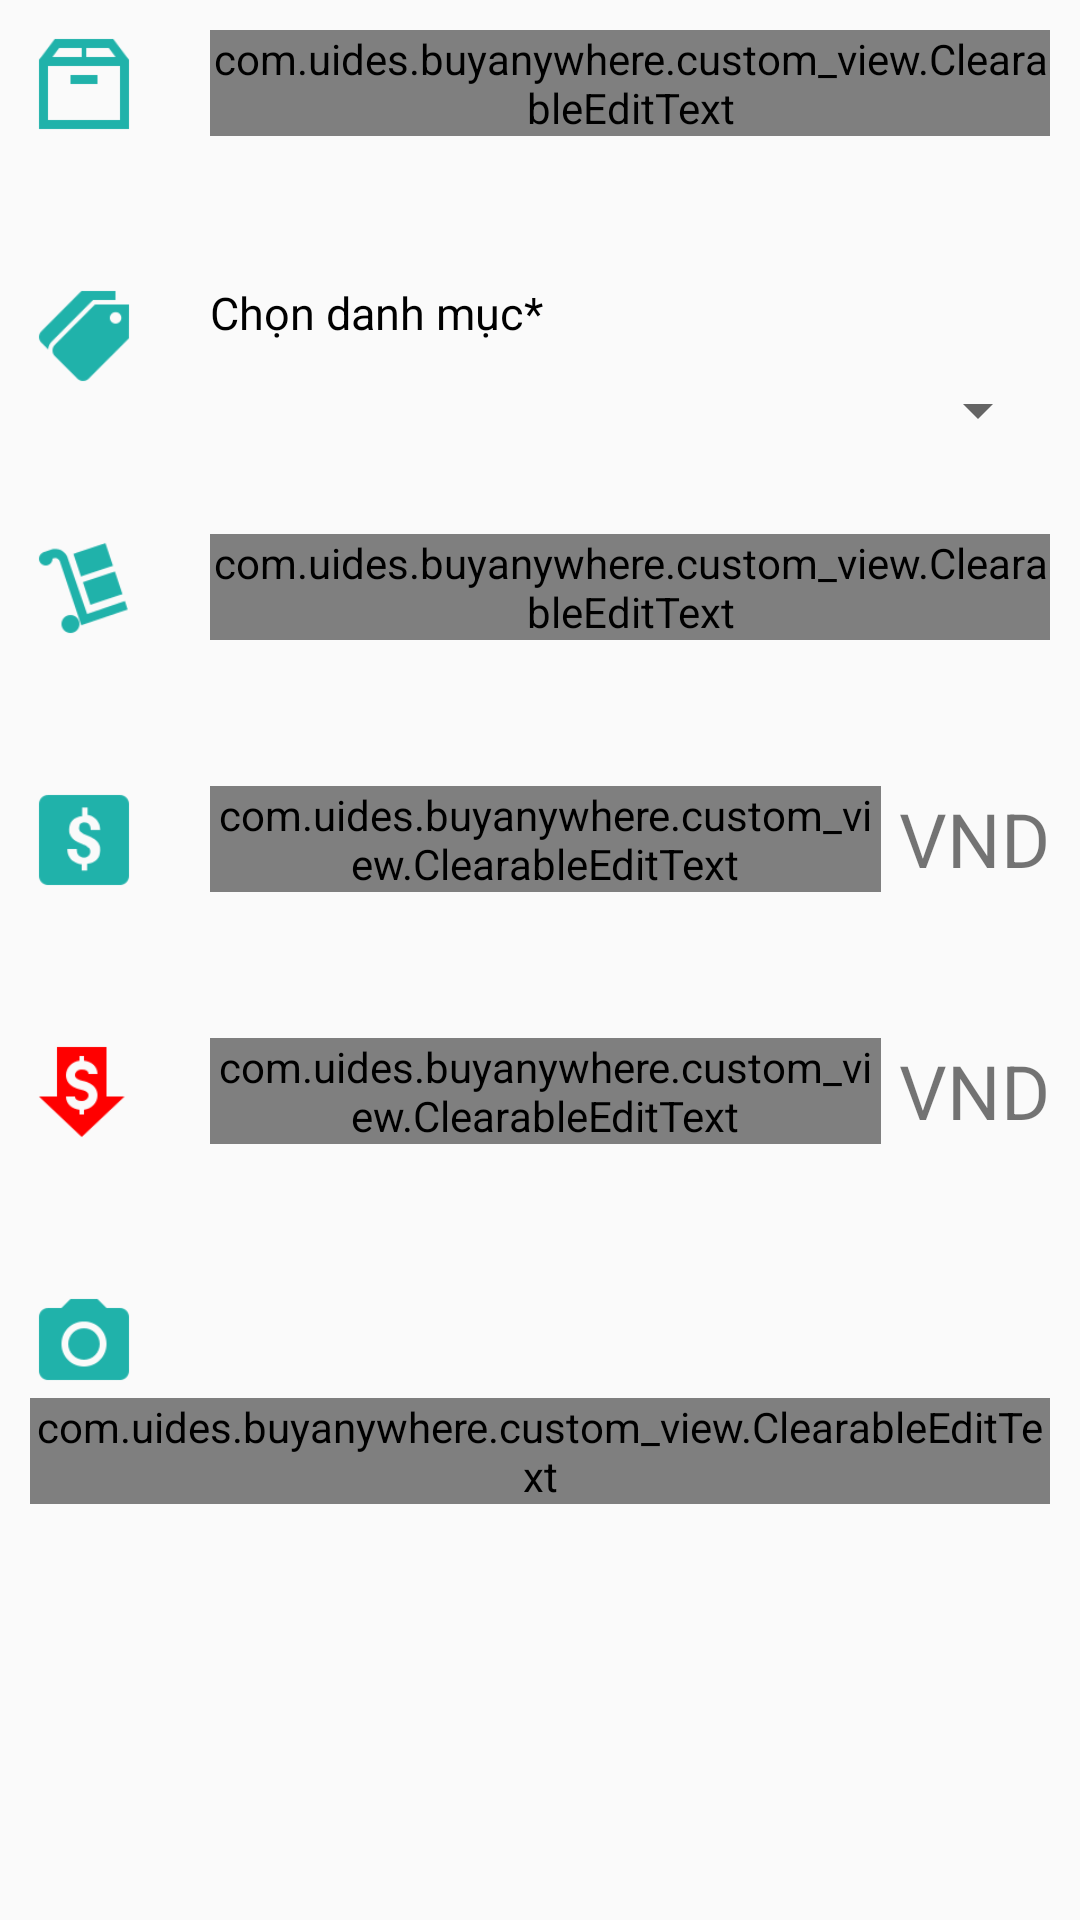

Write the Android layout XML for this screen, with the resource values it uses.
<!-- AndroidManifest.xml: application theme AppTheme -->
<!-- res/layout/fragment_post_product.xml -->
<?xml version="1.0" encoding="utf-8"?>
<ScrollView xmlns:android="http://schemas.android.com/apk/res/android"
    xmlns:app="http://schemas.android.com/apk/res-auto"
    android:layout_width="match_parent"
    android:layout_height="match_parent"
    android:layout_below="@id/tool_bar">

    <RelativeLayout
        android:layout_width="match_parent"
        android:layout_height="wrap_content"
        android:padding="10dp">

        <ImageView
            android:id="@+id/img_product"
            android:layout_width="@dimen/medium_icon_size"
            android:layout_height="@dimen/medium_icon_size"
            android:layout_marginEnd="@dimen/icon_margin_end"
            android:src="@drawable/ic_product_green" />

        <com.uides.buyanywhere.custom_view.ClearableEditText
            android:id="@+id/txt_input_product_name"
            android:layout_width="match_parent"
            android:layout_height="wrap_content"
            android:layout_alignTop="@id/img_product"
            android:layout_toEndOf="@id/img_product"
            android:hint="@string/product_name"
            android:textColor="@android:color/black"
            android:textSize="@dimen/extra_large_text_font"
            app:clearDrawable="@drawable/button_delete_drawable"
            app:isRequired="true" />

        <ImageView
            android:id="@+id/img_tags"
            android:layout_width="@dimen/medium_icon_size"
            android:layout_height="@dimen/medium_icon_size"
            android:layout_below="@id/img_product"
            android:layout_marginEnd="@dimen/icon_margin_end"
            android:layout_marginTop="@dimen/icon_margin_top"
            android:src="@drawable/ic_tags" />

        <TextView
            android:id="@+id/txt_spinner_title"
            android:layout_width="wrap_content"
            android:layout_height="wrap_content"
            android:layout_alignTop="@id/img_tags"
            android:layout_toEndOf="@id/img_tags"
            android:text="@string/select_category"
            android:textColor="@android:color/black"
            android:textSize="15sp" />

        <android.support.v7.widget.AppCompatSpinner
            android:id="@+id/spinner_categories"
            android:layout_width="match_parent"
            android:layout_height="45dp"
            android:layout_below="@id/txt_spinner_title"
            android:layout_toEndOf="@id/img_tags" />

        <ImageView
            android:id="@+id/img_quantity"
            android:layout_width="@dimen/medium_icon_size"
            android:layout_height="@dimen/medium_icon_size"
            android:layout_below="@id/img_tags"
            android:layout_marginEnd="@dimen/icon_margin_end"
            android:layout_marginTop="@dimen/icon_margin_top"
            android:src="@drawable/ic_quantity" />

        <com.uides.buyanywhere.custom_view.ClearableEditText
            android:id="@+id/txt_input_quantity"
            android:layout_width="match_parent"
            android:layout_height="wrap_content"
            android:layout_alignTop="@id/img_quantity"
            android:layout_toEndOf="@id/img_quantity"
            android:hint="@string/quantity_required"
            android:inputType="number"
            android:textColor="@android:color/black"
            android:textSize="@dimen/extra_large_text_font"
            app:clearDrawable="@drawable/button_delete_drawable"
            app:isRequired="true" />

        <ImageView
            android:id="@+id/img_origin_price"
            android:layout_width="@dimen/medium_icon_size"
            android:layout_height="@dimen/medium_icon_size"
            android:layout_below="@id/img_quantity"
            android:layout_marginEnd="@dimen/icon_margin_end"
            android:layout_marginTop="@dimen/icon_margin_top"
            android:src="@drawable/ic_price_green" />

        <com.uides.buyanywhere.custom_view.ClearableEditText
            android:id="@+id/txt_input_origin_price"
            android:layout_width="match_parent"
            android:layout_height="wrap_content"
            android:layout_alignTop="@id/img_origin_price"
            android:layout_toEndOf="@id/img_origin_price"
            android:layout_toStartOf="@id/txt_origin_vnd"
            android:hint="@string/product_origin_price"
            android:inputType="number"
            android:textColor="@android:color/black"
            android:textSize="@dimen/extra_large_text_font"
            app:clearDrawable="@drawable/button_delete_drawable"
            app:isRequired="true" />

        <TextView
            android:id="@+id/txt_origin_vnd"
            android:layout_width="wrap_content"
            android:layout_height="wrap_content"
            android:layout_alignBottom="@id/txt_input_origin_price"
            android:layout_alignParentEnd="true"
            android:layout_alignTop="@id/txt_input_origin_price"
            android:layout_marginStart="6dp"
            android:gravity="center_vertical"
            android:text="@string/vnd"
            android:textSize="@dimen/ultra_large_text_font" />

        <ImageView
            android:id="@+id/img_off_price"
            android:layout_width="@dimen/medium_icon_size"
            android:layout_height="@dimen/medium_icon_size"
            android:layout_below="@id/img_origin_price"
            android:layout_marginEnd="@dimen/icon_margin_end"
            android:layout_marginTop="@dimen/icon_margin_top"
            android:src="@drawable/ic_off_price" />

        <com.uides.buyanywhere.custom_view.ClearableEditText
            android:id="@+id/txt_input_off_price"
            android:layout_width="match_parent"
            android:layout_height="wrap_content"
            android:layout_alignTop="@id/img_off_price"
            android:layout_toEndOf="@id/img_off_price"
            android:layout_toStartOf="@id/txt_off_vnd"
            android:hint="@string/off_price"
            android:inputType="number"
            android:textColor="@android:color/black"
            android:textSize="@dimen/extra_large_text_font"
            app:clearDrawable="@drawable/button_delete_drawable" />

        <TextView
            android:id="@+id/txt_off_vnd"
            android:layout_width="wrap_content"
            android:layout_height="wrap_content"
            android:layout_alignBottom="@id/txt_input_off_price"
            android:layout_alignParentEnd="true"
            android:layout_alignTop="@id/txt_input_off_price"
            android:layout_marginStart="6dp"
            android:gravity="center_vertical"
            android:text="@string/vnd"
            android:textSize="@dimen/ultra_large_text_font" />

        <ImageView
            android:id="@+id/img_camera"
            android:layout_width="@dimen/medium_icon_size"
            android:layout_height="@dimen/medium_icon_size"
            android:layout_below="@id/img_off_price"
            android:layout_marginEnd="@dimen/icon_margin_end"
            android:layout_marginTop="@dimen/icon_margin_top"
            android:src="@drawable/ic_camera_green" />

        <android.support.v7.widget.RecyclerView
            android:id="@+id/recycler_view_thumbnail_image"
            android:layout_width="match_parent"
            android:layout_height="wrap_content"
            android:layout_alignTop="@id/img_camera"
            android:layout_below="@id/img_off_price"
            android:layout_toEndOf="@id/img_camera" />

        <com.uides.buyanywhere.custom_view.ClearableEditText
            android:id="@+id/txt_input_description"
            android:layout_width="wrap_content"
            android:layout_height="wrap_content"
            android:layout_alignStart="@id/img_facebook"
            android:layout_below="@id/recycler_view_thumbnail_image"
            android:layout_marginTop="@dimen/medium_icon_size"
            android:hint="@string/product_description"
            android:lines="5"
            android:textColor="@android:color/black"
            android:textSize="@dimen/extra_large_text_font"
            app:clearDrawable="@drawable/button_delete_drawable" />
    </RelativeLayout>

</ScrollView>
<!-- resources referenced by this layout -->
<resources>
  <dimen name="extra_large_text_font">20sp</dimen>
  <dimen name="icon_margin_end">24dp</dimen>
  <dimen name="icon_margin_top">48dp</dimen>
  <dimen name="medium_icon_size">36dp</dimen>
  <dimen name="ultra_large_text_font">25sp</dimen>
  <!-- drawable button_delete_drawable (drawable) -->
  <?xml version="1.0" encoding="utf-8"?>
  <selector xmlns:android="http://schemas.android.com/apk/res/android">
      <item android:state_pressed="true" android:drawable="@drawable/ic_delete_pressed"/>
      <item android:state_pressed="false" android:drawable="@drawable/ic_delete"/>
  </selector>
  <!-- drawable ic_camera_green: png bitmap (drawable, 581 bytes) -->
  <!-- drawable ic_off_price: png bitmap (drawable, 443 bytes) -->
  <!-- drawable ic_price_green: png bitmap (drawable, 631 bytes) -->
  <!-- drawable ic_product_green: png bitmap (drawable, 357 bytes) -->
  <!-- drawable ic_quantity: png bitmap (drawable, 885 bytes) -->
  <!-- drawable ic_tags: png bitmap (drawable, 619 bytes) -->
  <string name="off_price">Giảm giá còn</string>
  <string name="product_description">Mô tả sản phẩm</string>
  <string name="product_name">Tên sản phẩm*</string>
  <string name="product_origin_price">Giá gốc*</string>
  <string name="quantity_required">Số lượng*</string>
  <string name="select_category">Chọn danh mục*</string>
  <string name="vnd">VND</string>
  <style name="AppTheme" parent="Theme.AppCompat.Light.DarkActionBar">
          
          <item name="colorPrimary">@color/colorPrimary</item>
          <item name="colorPrimaryDark">@color/colorPrimaryDark</item>
          <item name="colorAccent">@color/colorAccent</item>
          <item name="android:textColorPrimary">@android:color/white</item>
          <item name="windowActionBar">false</item>
          <item name="windowNoTitle">true</item>
          <item name="android:textAppearanceLargePopupMenu">@style/myPopupMenuTextAppearanceLarge</item>
          <item name="android:textAppearanceSmallPopupMenu">@style/myPopupMenuTextAppearanceSmall</item>
      </style>
  <!-- drawable ic_delete_pressed: png bitmap (drawable-hdpi, 897 bytes) -->
  <color name="colorPrimary">#01A9F2</color>
  <color name="colorPrimaryDark">#0187D0</color>
  <color name="colorAccent">#20B2AA</color>
  <style name="myPopupMenuTextAppearanceLarge" parent="@android:style/TextAppearance.DeviceDefault.Widget.PopupMenu.Large">
          <item name="android:textColor">@android:color/black</item>
      </style>
  <style name="myPopupMenuTextAppearanceSmall" parent="@android:style/TextAppearance.DeviceDefault.Widget.PopupMenu.Small">
          <item name="android:textColor">@android:color/black</item>
      </style>
</resources>
